Run: headless pygame with SDL's dummy video driver; simulated clock (each Clock.tick advances the game by its frame time, no real sleeping); random seed 0; keys injected as events and as key.get_pressed() state; mouse plan: one left click at the window centre at the start of phase 2, then a move to the lower-right quarter at the start of phase 3.
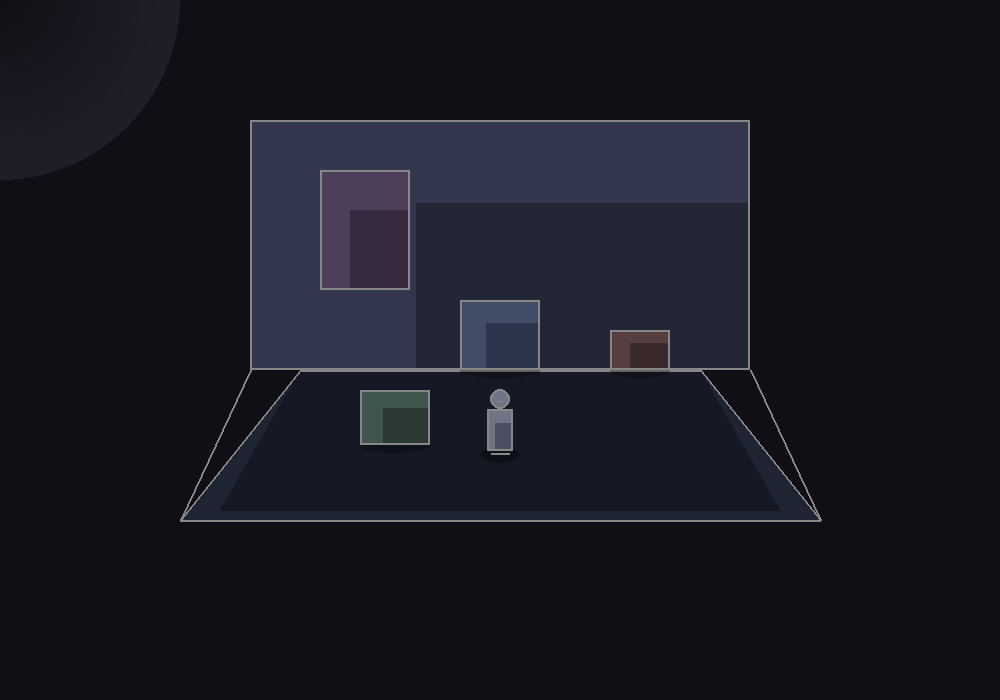
Frame 1 of 4 · flips 1–60 · no input
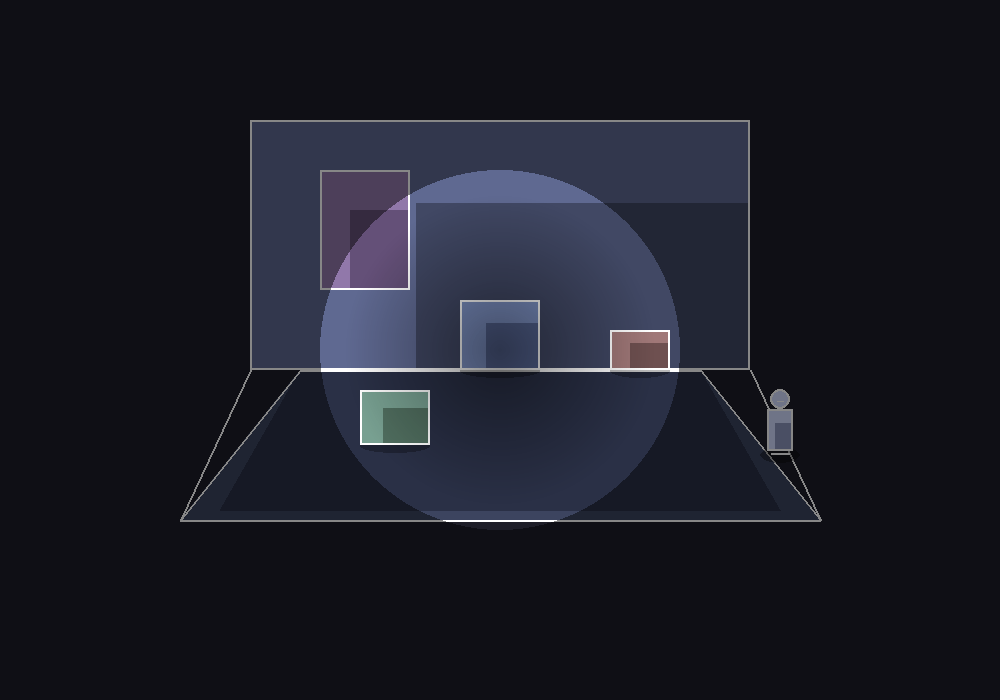
Frame 2 of 4 · flips 61–180 · clicked the window centre · tapped SPACE, RETURN · held RIGHT (→), D
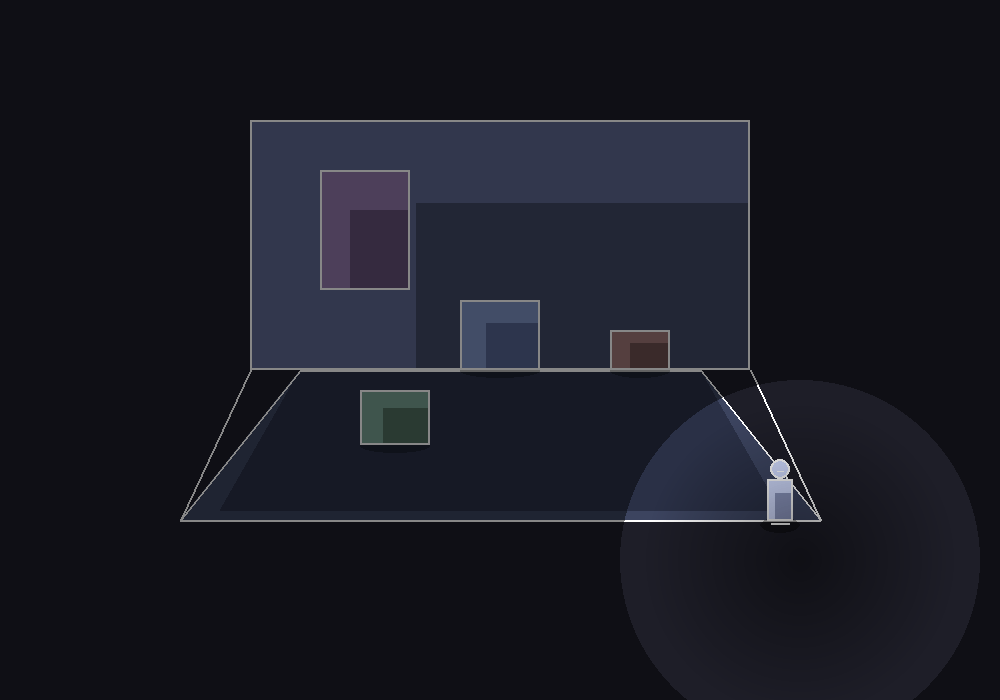
Frame 3 of 4 · flips 181–300 · moved the mouse to the lower-right quarter · held DOWN (↓), S
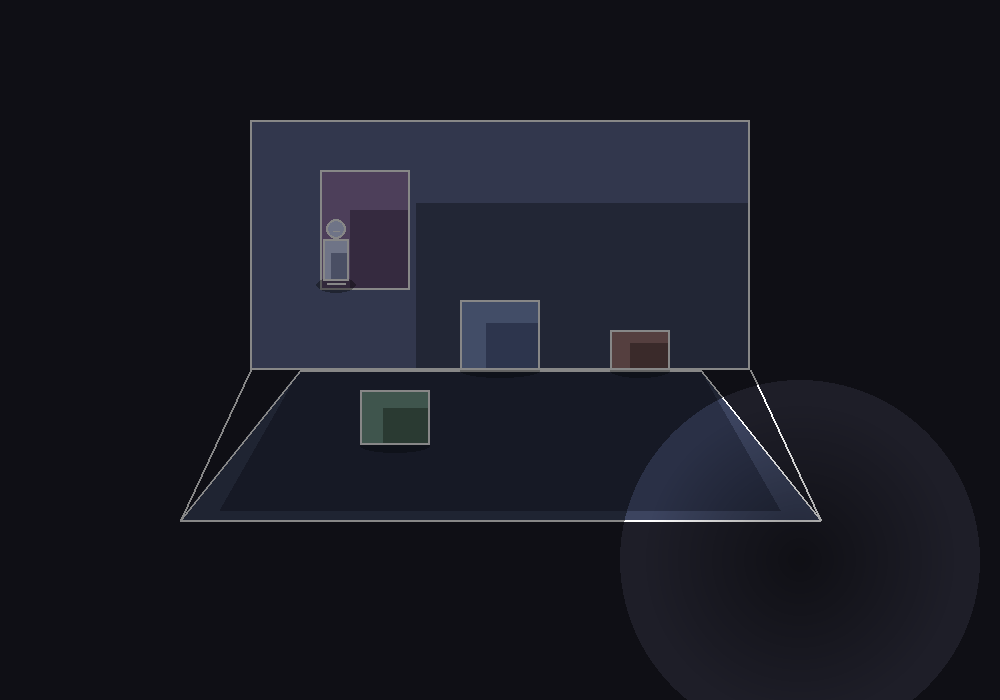
Frame 4 of 4 · flips 301–420 · held LEFT (←), A, UP (↑), W

The pygame program that drew these frames:

import pygame
import sys

WIDTH = 1000
HEIGHT = 700
FPS = 60
TITLE = "Anime Line Game"

BACKGROUND = (30, 30, 40)
WHITE = (255, 255, 255)
BLACK = (0, 0, 0)

ROOM_FILL = (95, 105, 145)
ROOM_SHADOW = (65, 72, 100)

FLOOR_FILL = (60, 68, 95)
FLOOR_SHADOW = (42, 48, 70)

OBJECT_FILL = (125, 145, 195)
OBJECT_SHADOW = (85, 100, 145)

PLAYER_FILL = (210, 220, 255)
PLAYER_SHADOW = (140, 150, 190)
PLAYER_SPEED = 4


class Player:
    def __init__(self, x, y):
        self.x = x
        self.y = y
        self.width = 26
        self.height = 42
        self.speed = PLAYER_SPEED

    @property
    def rect(self):
        return pygame.Rect(
            int(self.x - self.width // 2),
            int(self.y - self.height // 2),
            self.width,
            self.height
        )

    @property
    def feet_y(self):
        return int(self.y + self.height // 2 + 2)

    def move(self, keys, colliders):
        dx = 0
        dy = 0

        if keys[pygame.K_a]:
            dx -= self.speed
        if keys[pygame.K_d]:
            dx += self.speed
        if keys[pygame.K_w]:
            dy -= self.speed
        if keys[pygame.K_s]:
            dy += self.speed

        # Move horizontally first
        if dx != 0:
            self.x += dx
            if self.collides_with_any(colliders):
                self.x -= dx

        # Move vertically second
        if dy != 0:
            self.y += dy
            if self.collides_with_any(colliders):
                self.y -= dy

        # Keep player inside room bounds
        self.x = max(220, min(780, self.x))
        self.y = max(260, min(500, self.y))

    def collides_with_any(self, colliders):
        player_hitbox = self.hitbox
        for collider in colliders:
            if player_hitbox.colliderect(collider):
                return True
        return False

    @property
    def hitbox(self):
        # Slightly smaller than the full body rect
        # Helps movement feel less sticky
        r = self.rect
        return pygame.Rect(r.x + 4, r.y + 8, r.w - 8, r.h - 10)

    def draw_shadow(self, screen):
        shadow_surface = pygame.Surface((40, 16), pygame.SRCALPHA)
        pygame.draw.ellipse(shadow_surface, (0, 0, 0, 90), (0, 0, 40, 16))
        screen.blit(shadow_surface, (int(self.x - 20), int(self.feet_y - 6)))

    def draw(self, screen):
        body_rect = self.rect

        pygame.draw.rect(screen, PLAYER_FILL, body_rect)

        shadow_rect = pygame.Rect(
            body_rect.x + body_rect.w // 3,
            body_rect.y + body_rect.h // 3,
            body_rect.w - body_rect.w // 3,
            body_rect.h - body_rect.h // 3,
        )
        pygame.draw.rect(screen, PLAYER_SHADOW, shadow_rect)

        pygame.draw.rect(screen, WHITE, body_rect, 2)

        head_center = (int(self.x), int(self.y - self.height // 2 - 10))
        pygame.draw.circle(screen, PLAYER_FILL, head_center, 10)
        pygame.draw.circle(screen, WHITE, head_center, 10, 2)

        pygame.draw.line(
            screen,
            WHITE,
            (head_center[0] - 3, head_center[1] + 2),
            (head_center[0] + 3, head_center[1] + 2),
            1
        )

        pygame.draw.line(
            screen,
            WHITE,
            (body_rect.x + 4, body_rect.bottom + 2),
            (body_rect.right - 4, body_rect.bottom + 2),
            2
        )

        # Debug: draw hitbox
        # pygame.draw.rect(screen, (255, 80, 80), self.hitbox, 1)


class Prop:
    def __init__(self, x, y, w, h, base_color, shadow_color):
        self.rect = pygame.Rect(x, y, w, h)
        self.base_color = base_color
        self.shadow_color = shadow_color

    @property
    def sort_y(self):
        return self.rect.bottom

    @property
    def collider(self):
        # Slightly smaller bottom portion to feel more natural
        return pygame.Rect(
            self.rect.x + 4,
            self.rect.y + 10,
            self.rect.w - 8,
            self.rect.h - 10
        )

    def draw_shadow(self, screen):
        shadow_width = self.rect.width
        shadow_surface = pygame.Surface((shadow_width, 14), pygame.SRCALPHA)
        pygame.draw.ellipse(
            shadow_surface,
            (0, 0, 0, 70),
            (0, 0, shadow_width, 14)
        )
        screen.blit(shadow_surface, (self.rect.x, self.rect.bottom - 6))

    def draw(self, screen):
        draw_anime_rect(screen, self.rect, self.base_color, self.shadow_color)

        # Debug: draw collider
        # pygame.draw.rect(screen, (80, 255, 80), self.collider, 1)


def draw_anime_rect(screen, rect, base_color, shadow_color, outline_color=WHITE):
    pygame.draw.rect(screen, base_color, rect)

    shadow_rect = pygame.Rect(
        rect.x + rect.w // 3,
        rect.y + rect.h // 3,
        rect.w - rect.w // 3,
        rect.h - rect.h // 3,
    )
    pygame.draw.rect(screen, shadow_color, shadow_rect)

    pygame.draw.rect(screen, outline_color, rect, 2)


def draw_anime_polygon(screen, points, base_color, shadow_color, outline_color=WHITE):
    pygame.draw.polygon(screen, base_color, points)

    shadow_points = [
        (points[0][0] + 40, points[0][1] - 10),
        (points[1][0] - 40, points[1][1] - 10),
        points[2],
        points[3],
    ]
    pygame.draw.polygon(screen, shadow_color, shadow_points)

    pygame.draw.polygon(screen, outline_color, points, 2)


def create_light_surface(radius, alpha_max=180):
    surface = pygame.Surface((radius * 2, radius * 2), pygame.SRCALPHA)

    for r in range(radius, 0, -2):
        alpha = int(alpha_max * (r / radius))
        pygame.draw.circle(surface, (0, 0, 0, alpha), (radius, radius), r)

    return surface


def draw_room(screen):
    wall_rect = pygame.Rect(250, 120, 500, 250)
    draw_anime_rect(screen, wall_rect, ROOM_FILL, ROOM_SHADOW)

    floor_points = [(180, 520), (820, 520), (700, 370), (300, 370)]
    draw_anime_polygon(screen, floor_points, FLOOR_FILL, FLOOR_SHADOW)

    pygame.draw.line(screen, WHITE, (250, 370), (180, 520), 2)
    pygame.draw.line(screen, WHITE, (750, 370), (820, 520), 2)


def draw_lighting(screen, mouse_pos, light):
    darkness = pygame.Surface((WIDTH, HEIGHT), pygame.SRCALPHA)
    darkness.fill((0, 0, 0, 120))

    darkness.blit(
        light,
        (mouse_pos[0] - 180, mouse_pos[1] - 180),
        special_flags=pygame.BLEND_RGBA_SUB,
    )

    screen.blit(darkness, (0, 0))


def main():
    pygame.init()
    screen = pygame.display.set_mode((WIDTH, HEIGHT))
    pygame.display.set_caption(TITLE)
    clock = pygame.time.Clock()

    light = create_light_surface(180, 140)
    player = Player(500, 430)

    props = [
        Prop(460, 300, 80, 70, OBJECT_FILL, OBJECT_SHADOW),
        Prop(610, 330, 60, 40, (160, 120, 120), (110, 80, 80)),
        Prop(360, 390, 70, 55, (120, 160, 145), (80, 110, 95)),
    ]

    running = True
    while running:
        for event in pygame.event.get():
            if event.type == pygame.QUIT:
                running = False

        keys = pygame.key.get_pressed()
        mouse_pos = pygame.mouse.get_pos()

        colliders = [prop.collider for prop in props]
        player.move(keys, colliders)

        screen.fill(BACKGROUND)
        draw_room(screen)

        poster_rect = pygame.Rect(320, 170, 90, 120)
        draw_anime_rect(screen, poster_rect, (145, 120, 170), (100, 80, 120))

        drawables = []

        for prop in props:
            drawables.append(("prop", prop.sort_y, prop))

        drawables.append(("player_shadow", player.feet_y - 1, player))
        drawables.append(("player", player.feet_y, player))

        drawables.sort(key=lambda item: item[1])

        for kind, _, obj in drawables:
            if kind == "prop":
                obj.draw_shadow(screen)
                obj.draw(screen)
            elif kind == "player_shadow":
                obj.draw_shadow(screen)
            elif kind == "player":
                obj.draw(screen)

        draw_lighting(screen, mouse_pos, light)

        pygame.display.flip()
        clock.tick(FPS)

    pygame.quit()
    sys.exit()


if __name__ == "__main__":
    main()
